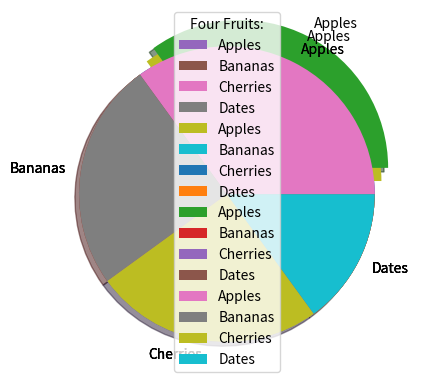

This chart was generated by the following Python code:
# Matplotlib Pie Charts
# Creating Pie Charts
# Use the pie() function to draw pie charts
import matplotlib.pyplot as plt
import numpy as np

y = np.array([35, 25, 25, 15])

plt.pie(y)
plt.show()

# Labels 
# Add labels to the pie chart with label parameter
# A simple pie chart
# Start Angle: Can choose the start angle
# Use startangle parameter
import matplotlib.pyplot as plt
import numpy as np

y = np.array([35, 25, 25, 15])
mylabels = ["Apples", "Bananas", "Cherries", "Dates"]

plt.pie(y, labels = mylabels)
# plt.pie(y, labels = mylabels, startangle = 90)
plt.show()

# Explode
import matplotlib.pyplot as plt
import numpy as np

y = np.array([35, 25, 25, 15])
mylabels = ["Apples", "Bananas", "Cherries", "Dates"]
myexplode = [0.1, 0, 0, 0]

plt.pie(y, labels = mylabels, explode = myexplode)
plt.show()

# Sadow
# Add a shadow to the pie chart by setting the sadows parameter
import matplotlib.pyplot as plt
import numpy as np

y = np.array([35, 25, 25, 15])
mylabels = ["Apples", "Bananas", "Cherries", "Dates"]
myexplode = [0.2, 0, 0, 0]

plt.pie(y, labels = mylabels, explode = myexplode, shadow = True)
plt.show() 

# Color 
# 'r' - Red
# 'g' - Green
# 'b' - Blue
# 'c' - Cyan
# 'm' - Magenta
# 'y' - Yellow
# 'k' - Black
# 'w' - White

# Legend function
#  Legend With Header
# Add the title parameter to the legend function

import matplotlib.pyplot as plt
import numpy as np

y = np.array([35, 25, 25, 15])
mylabels = ["Apples", "Bananas", "Cherries", "Dates"]

plt.pie(y, labels = mylabels)
# plt.legend()
plt.legend(title = "Four Fruits:")
plt.show()
